The GitHub repository amine-e2r/kidney contains a labelled image folder "Histo images" with 5 categories: chromo, onco, cc RCC, normal tissue, p RCC. Examples follow, each with its label.

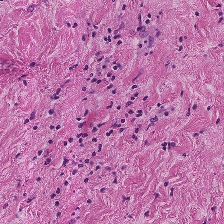
Label: normal tissue

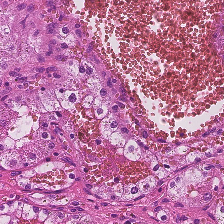
Label: cc RCC

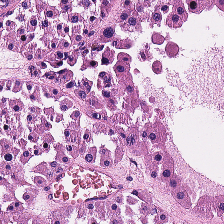
Label: onco

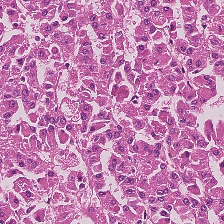
Label: p RCC

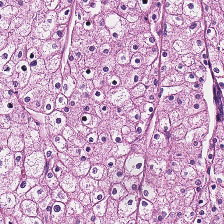
Label: chromo

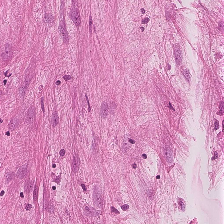
Label: normal tissue
